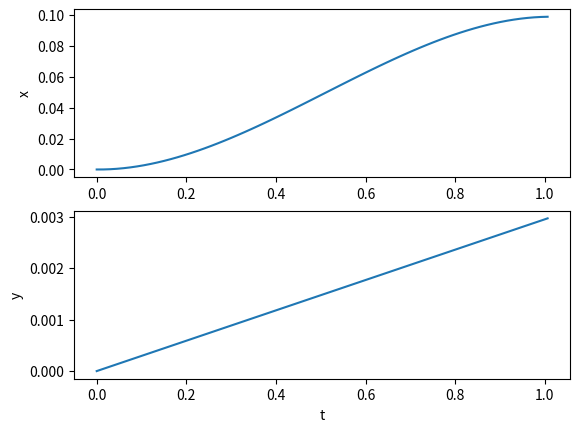

This figure's Python source: (Note: this script raises an exception after producing the figure.)
import numpy as np
from scipy.integrate import solve_ivp
import matplotlib.pyplot as plt
# Mass small, so d2/dtstar2 terms much smaller than other terms so can discount them
# Trial for modelling - using random numbers for now
# L = 10
# h = 5
# Fmagx = 10
# Fmagy = 10
# mu = 20
# a = 15
# U0 = 25



# L = 600e-6
# h = 30e-6
# Fmagx = 1e-7
# Fmagy = 1e-7
# mu = 4.5e-3
# a = 25e-4
# U0 = 0.26

#values for capillary (need to find sources again)
L = 5e-4
h = 7.5e-6
Fmagx = 1e-12
Fmagy = 1e-12
mu = 4e-3
a = 100e-9
U0 = 0.009

# # To match mago2 file:
# L = 5e-2
# h = 25e-3
# Fmagx = 1e-10
# Fmagy = 1e-10
# mu = 3e-3
# a = 400e-9
# U0 = 2e-4



# #more realistic values - all from giles paper
# #artery
# L = 1e-1 
# h = 3e-3 
# Fmagx = 1e-11 
# Fmagy = 1e-11 
# mu = 3e-3 
# a = 2.5e-9
# U0 = 1e-1 

# # #arteriole
# L = 7e-4 
# h = 3e-5 
# Fmagx = 1e-12 
# Fmagy = 1e-12 
# mu = 3e-3 
# a = 2.5e-9
# U0 = 1e-2 

# # # #capillary
# L = 6e-4 
# h = 7e-6 
# Fmagx = 1e-12 
# Fmagy = 1e-12 
# mu = 3e-3 
# a = 2.5e-9
# U0 = 7e-4 

# # # #venule
# L = 8e-4 
# h = 4e-5 
# Fmagx = 1e-7 
# Fmagy = 1e-7 
# mu = 3e-3 
# a = 2.5e-9 
# U0 = 4e-3 

# # # #vein
L = 1e-1 
h = 5e-3
Fmagx = -1e-12
Fmagy = 1e-11
mu = 4.5e-3 
a = 400e-9 
U0 = 1e-1

L = 5e-2
h = 25e-3
Fmagx = -1e-11
Fmagy = 1e-12
mu = 3e-3
a = 400e-9
U0 = 2e-4





#TODO complete docstring
def stopping_cond(t, X, *args):
    """
    Stops the integration performed by solve_ivp when the particle reaches the upper boundary of the vessel.
    This occurs at a nondimensional height of 1

    Parameters
    ----------
    t : TYPE
        DESCRIPTION.
    X : TYPE
        DESCRIPTION.
    *args : TYPE
        DESCRIPTION.

    Returns
    -------
    TYPE
        DESCRIPTION.

    """

    return 1-X[1]


def rhs(t, q, L, Fmagx, Fmagy, mu, a, h, U0):
    """
    Function to generate the RHS of the initial value ODE system to solve

    Parameters
    ----------
    t : array
        the values of time over which to solve the IVP
    q : array
        the vector [Xstar, Ystar]
    L : float
        length of vessel
    Fmagx : float
        magnetic force on particle in x direction
    Fmagy : float
        magnetic force on particle in y direction
    mu : float
        fluid viscosity
    a : float
        particle radius
    h : float
        height of vessel
    U0 : float
        average velocity along the channel

    Returns
    -------
    dqdtstar : array
        right hand side of the system which is needed to pass into solve_ivp

    """
    # Initialise the vector dqdtstar as having the same size as q but entries are 0
    dqdtstar = np.zeros_like(q)
    # Unpack the vector q
    Xstar = q[0]
    Ystar = q[1]
    # Assign values of dqdtstar
    dqdtstar[0] = Fmagx/(6 * np.pi * mu * a*U0) + 6 * Ystar * (1 - Ystar)
    dqdtstar[1] = L* Fmagy / (6 * np.pi * mu * a*U0*h)
    print(dqdtstar[1])
    # return RHS of the system
    return dqdtstar

names=["artery","arteriole","capillary","venule","vein"]
hes=[3*10**(-3),3*10**(-5),7*10**(-6),4*10**(-5),5*10**(-3)]
muy=[4.5*10**(-3),4.5*10**(-3),4.5*10**(-3),4.5*10**(-3),4.5*10**(-3)]
a=400*10**(-9)#size of particle
uy=[[1*10**(-1),0],[1*10**(-2),0],[7*10**(-4),0],[4*10**(-3),0],[1*10**(-1),0]]
Ls=[1*10**(-1),7*10**(-4),6*10**(-4),8*10**(-4),1*10**(-1)]
b=[[-1*10**(-10),1*10**(-10)],[-1*10**(-10),1*10**(-9)],[-1*10**(-12),1*10**(-12)],[-1*10**(-12),1*10**(-11)],[-1.5*10**(-9),1*10**(-10)]]
for jef in range(len(names)):
    
    h=hes[jef]#25*10**(-3)#The width of the blood vessel
    mu=muy[jef]#3*10**(-3)#viscoscity of blood
    U=uy[jef]#[2*10**(-3),0]#inital velocity/velociy of the fluid
    U0=U[0]
    B=b[jef]
    Fmagx = B[0]
    Fmagy = B[1]
    print(B[0])
    M=1#mass
    L=Ls[jef]#5*10**(-2) #length of the vessel
    T=10#time factor
    stopping_cond.terminal = True
    # Define values of time over which to solve the ODE
    tvals = np.linspace(0, 15, 1000)
    
    # Solve the IVP
    sol = solve_ivp(fun=rhs, t_span=[tvals[0], tvals[-1]], y0=[0, 0],
                    events=stopping_cond, t_eval=tvals, args=(L, Fmagx, Fmagy, mu, a, h, U0,),max_step=10**(-3))
    
    # sol.y[0] is x pos at each of the tvals points, sol.y[1] is y pos at each of the tvals points
    xsol_nondim = sol.y[0]
    ysol_nondim = sol.y[1]
    
    xsol = L*sol.y[0]
    ysol = h*sol.y[1]
    
    
    plt.subplot(2, 1, 1)
    plt.plot(sol.t, xsol)
    plt.ylabel('x')
    plt.subplot(2, 1, 2)
    plt.plot(sol.t, ysol)
    plt.ylabel('y')
    plt.xlabel('t')
    plt.savefig(f"clar/{names[jef]}post.png")
    plt.cla()
    plt.plot(xsol, ysol)
    
    # plt.plot(sol.y[0], sol.y[1])
    # Plotting start and end points to see what's going on
    #plt.plot(sol.y[0,0],sol.y[1,0], marker="o", color='red')
    #plt.plot(sol.y[0,50],sol.y[1,50], marker="o", color='orange')
    #plt.plot(sol.y[0,-1],sol.y[1,-1], marker="o", color='blue')
    # print(sol.y_events)
    plt.savefig(f"clar/{names[jef]}dist.png")
    plt.cla()
    
    plt.plot(xsol_nondim, ysol_nondim)
    # plt.plot(sol.y[0], sol.y[1])
    # Plotting start and end points to see what's going on
    #plt.plot(sol.y[0,0],sol.y[1,0], marker="o", color='red')
    #plt.plot(sol.y[0,50],sol.y[1,50], marker="o", color='orange')
    #plt.plot(sol.y[0,-1],sol.y[1,-1], marker="o", color='blue')
    # print(sol.y_events)
    plt.savefig(f"clar/{names[jef]}nondim.png")
    plt.cla()
    
    # plt.plot(xsol, ysol)
    # # plt.plot(sol.y[0], sol.y[1])
    # #Plotting start and end points to see what's going on
    # plt.plot(sol.y[0,0],sol.y[1,0], marker="o", color='red')
    # plt.plot(sol.y[0,50],sol.y[1,50], marker="o", color='orange')
    # plt.plot(sol.y[0,-1],sol.y[1,-1], marker="o", color='blue')
    # # print(sol.y_events)
    # plt.ylim(0,0.02)
    # plt.show()
    
    
    
    
    #Plot multiple trajectories
    start_pos = np.linspace(0, 1, 30)
    fig1, ax1 = plt.subplots()
    fig2, ax2 = plt.subplots()
    for pos in start_pos:
        pos_sol = solve_ivp(fun=rhs, t_span=[tvals[0], tvals[-1]], y0=[0, pos], events=stopping_cond, t_eval=tvals, args=(L, Fmagx, Fmagy, mu, a, h, U0,))
        x_sol = pos_sol.y[0]
        y_sol = pos_sol.y[1]
        ax1.plot(x_sol,y_sol)
        x_sol_dim = L * x_sol
        y_sol_dim = h * y_sol
        ax2.plot(x_sol_dim, y_sol_dim)
        
    plt.savefig(f"clar/{names[jef]}postmulti.png")
    plt.cla() 
    
    
    